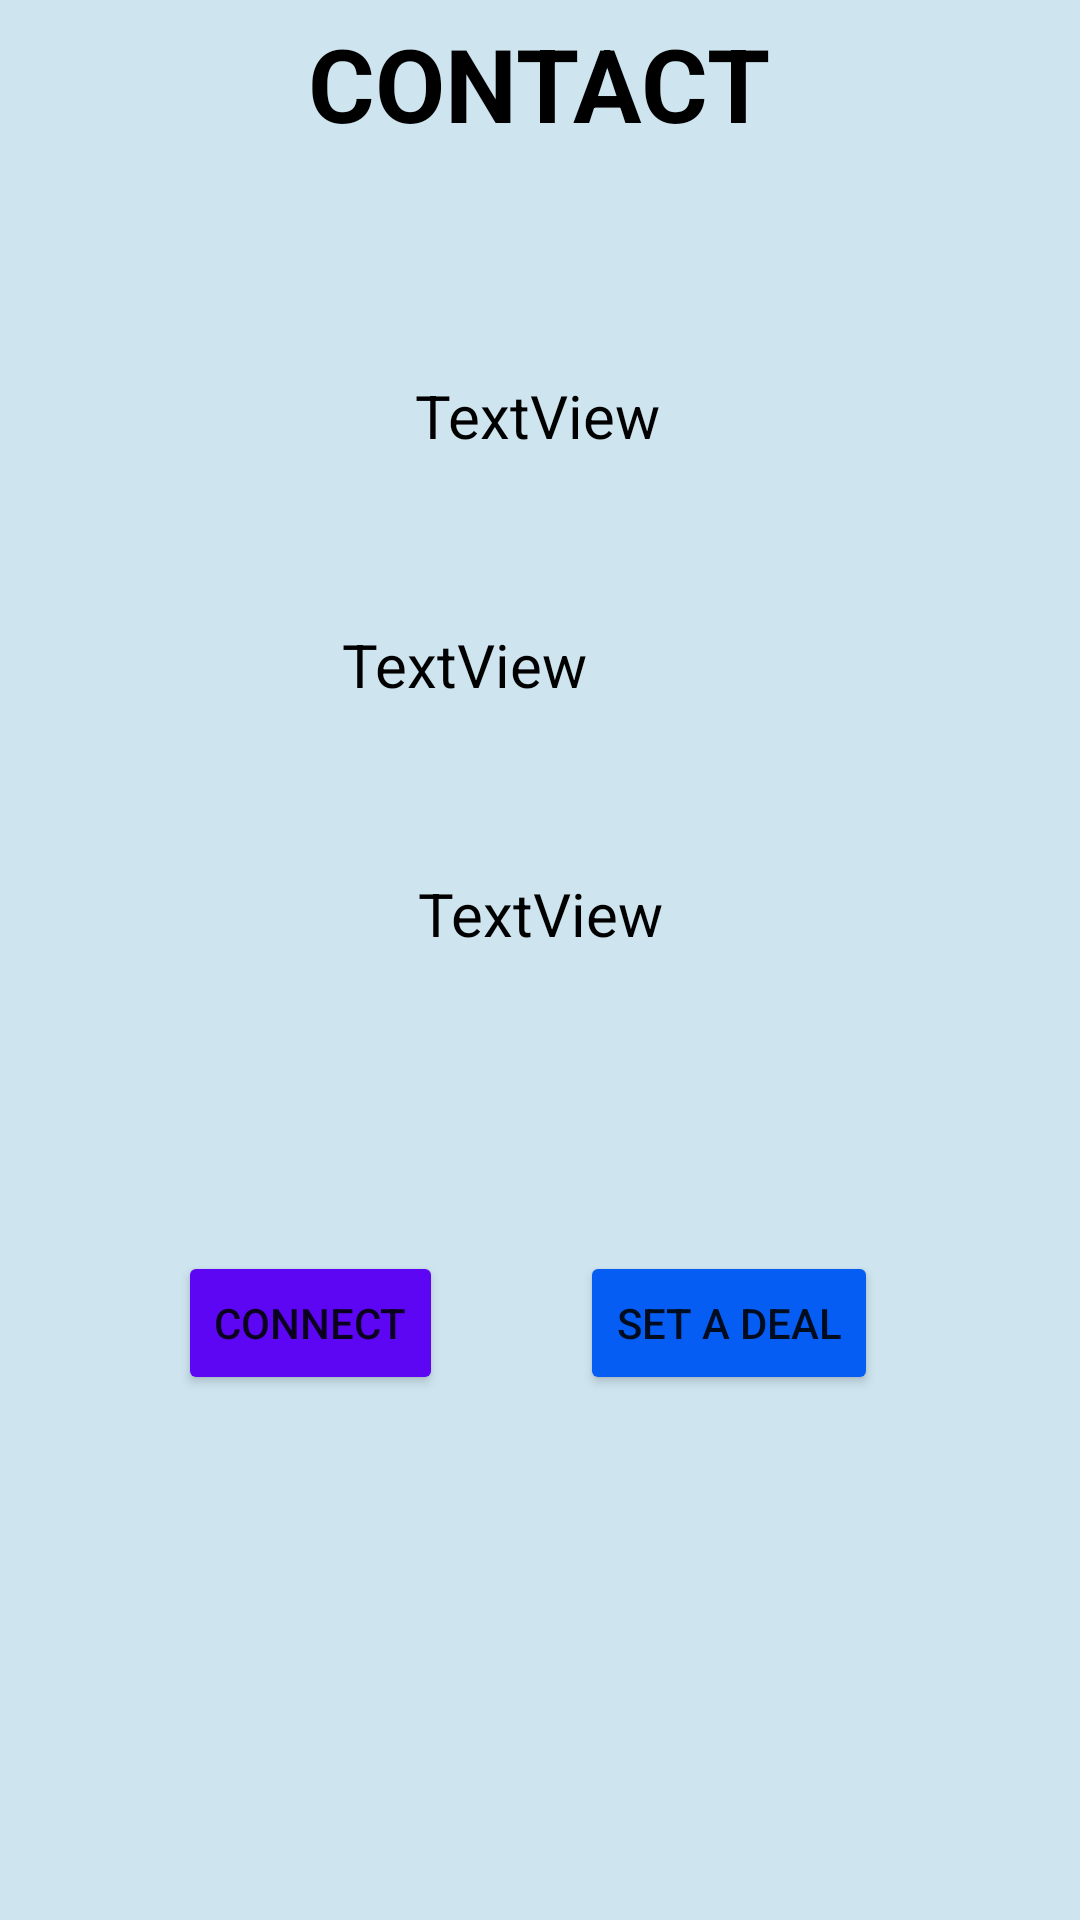

Write the Android layout XML for this screen, with the resource values it uses.
<!-- AndroidManifest.xml: application theme Theme.ServPro -->
<!-- res/layout/fragment_contact.xml -->
<?xml version="1.0" encoding="utf-8"?>
<FrameLayout xmlns:android="http://schemas.android.com/apk/res/android"
    xmlns:app="http://schemas.android.com/apk/res-auto"
    xmlns:tools="http://schemas.android.com/tools"
    android:layout_width="match_parent"
    android:layout_height="match_parent"
    tools:context=".ContactFragment"
    android:background="#CEE5EF">

    <androidx.constraintlayout.widget.ConstraintLayout
        android:layout_width="match_parent"
        android:layout_height="match_parent"
        android:background="#CEE5EF">

        <TextView
            android:id="@+id/txt_service_contact_title"
            android:layout_width="168dp"
            android:layout_height="78dp"
            android:text="Contact"
            android:textAlignment="center"
            android:textAllCaps="true"
            android:textSize="34sp"
            android:textStyle="bold"
            android:textColor="@color/black"
            app:layout_constraintBottom_toTopOf="@+id/txt_service_email"
            app:layout_constraintEnd_toEndOf="parent"
            app:layout_constraintHorizontal_bias="0.497"
            app:layout_constraintStart_toStartOf="parent"
            app:layout_constraintTop_toTopOf="parent"
            app:layout_constraintVertical_bias="0.106" />

        <TextView
            android:id="@+id/txt_service_email"
            android:layout_width="wrap_content"
            android:layout_height="wrap_content"
            android:text="TextView"
            android:textSize="20sp"
            android:textColor="@color/black"
            app:layout_constraintBottom_toBottomOf="parent"
            app:layout_constraintEnd_toEndOf="parent"
            app:layout_constraintHorizontal_bias="0.498"
            app:layout_constraintStart_toStartOf="parent"
            app:layout_constraintTop_toTopOf="parent"
            app:layout_constraintVertical_bias="0.204" />

        <TextView
            android:id="@+id/txt_service_phone"
            android:layout_width="wrap_content"
            android:layout_height="wrap_content"
            android:layout_marginTop="56dp"
            android:layout_marginEnd="164dp"
            android:textColor="@color/black"
            android:text="TextView"
            android:textSize="20sp"
            app:layout_constraintEnd_toEndOf="parent"
            app:layout_constraintTop_toBottomOf="@+id/txt_service_email" />

        <TextView
            android:id="@+id/txt_service_address"
            android:layout_width="wrap_content"
            android:textColor="@color/black"
            android:layout_height="wrap_content"
            android:layout_marginTop="56dp"
            android:text="TextView"
            android:textSize="20sp"
            app:layout_constraintEnd_toEndOf="parent"
            app:layout_constraintHorizontal_bias="0.501"
            app:layout_constraintStart_toStartOf="parent"
            app:layout_constraintTop_toBottomOf="@+id/txt_service_phone" />

        <Button
            android:id="@+id/btnConnectToServicePro"
            android:layout_width="wrap_content"
            android:layout_height="wrap_content"
            android:backgroundTint="#5C06F4"
            android:text="Connect"
            app:layout_constraintBottom_toBottomOf="parent"
            app:layout_constraintEnd_toEndOf="parent"
            app:layout_constraintHorizontal_bias="0.218"
            app:layout_constraintStart_toStartOf="parent"
            app:layout_constraintTop_toBottomOf="@+id/txt_service_address"
            app:layout_constraintVertical_bias="0.361" />

        <Button
            android:id="@+id/btnSendAMessage"
            android:layout_width="wrap_content"
            android:layout_height="wrap_content"
            android:backgroundTint="#065DF4"
            android:text="Set A Deal"
            app:layout_constraintBottom_toBottomOf="parent"
            app:layout_constraintEnd_toEndOf="parent"
            app:layout_constraintHorizontal_bias="0.403"
            app:layout_constraintStart_toEndOf="@+id/btnConnectToServicePro"
            app:layout_constraintTop_toBottomOf="@+id/txt_service_address"
            app:layout_constraintVertical_bias="0.361" />
    </androidx.constraintlayout.widget.ConstraintLayout>
</FrameLayout>
<!-- resources referenced by this layout -->
<resources>
  <color name="black">#FF000000</color>
  <style name="Theme.ServPro" parent="Theme.MaterialComponents.DayNight.DarkActionBar">
          
          <item name="colorPrimary">#1FCDE3</item>
          <item name="colorPrimaryVariant">#1FCDE3</item>
          <item name="colorOnPrimary">@color/white</item>
          
          <item name="colorSecondary">@color/teal_200</item>
          <item name="colorSecondaryVariant">@color/teal_700</item>
          <item name="colorOnSecondary">@color/black</item>
          
          <item name="android:statusBarColor" tools:targetApi="l">?attr/colorPrimaryVariant</item>
          
          <item name="android:windowAnimationStyle">@style/animation</item>
      </style>
  <color name="white">#FFFFFFFF</color>
  <color name="teal_200">#FF03DAC5</color>
  <color name="teal_700">#FF018786</color>
  <style name="animation">
          <item name="android:windowEnterAnimation">@android:anim/fade_in</item>
          <item name="android:windowExitAnimation">@android:anim/fade_out</item>
      </style>
</resources>
